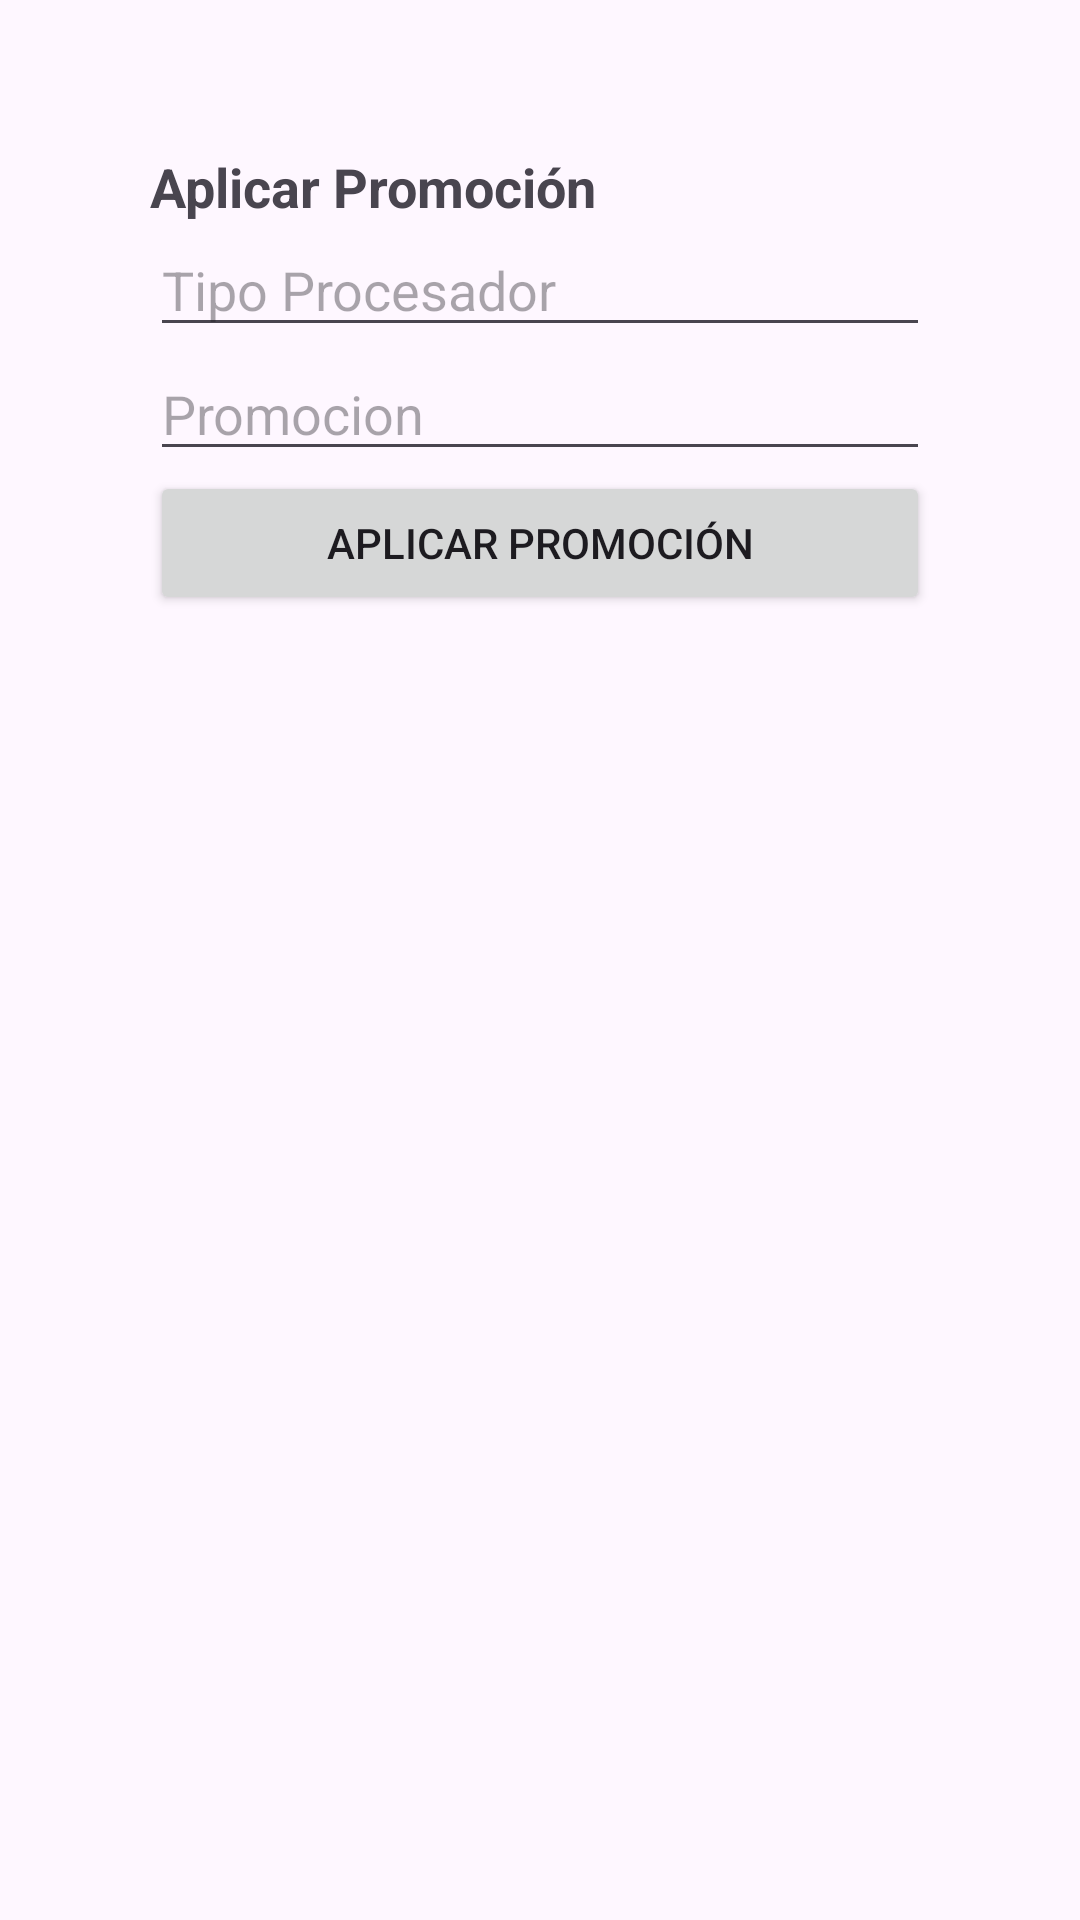

This screen was rendered from an Android layout file. Write that file and the resources it references.
<!-- AndroidManifest.xml: application theme Theme.GestionProductosElectronicos -->
<!-- res/layout/activity_aplicar_promocion.xml -->
<?xml version="1.0" encoding="utf-8"?>
<androidx.constraintlayout.widget.ConstraintLayout xmlns:android="http://schemas.android.com/apk/res/android"
    xmlns:app="http://schemas.android.com/apk/res-auto"
    xmlns:tools="http://schemas.android.com/tools"
    android:id="@+id/main"
    android:layout_width="match_parent"
    android:layout_height="match_parent"
    tools:context=".Activities.AplicarPromocion"
    android:padding="50dp">

    
    <TextView
        android:id="@+id/textView2"
        android:layout_width="match_parent"
        android:layout_height="wrap_content"
        android:text="Aplicar Promoción"
        android:textSize="18sp"
        android:textStyle="bold"
        app:layout_constraintTop_toTopOf="parent"
        app:layout_constraintStart_toStartOf="parent"
        app:layout_constraintEnd_toEndOf="parent"/>

    <EditText
        android:id="@+id/etProcesador"
        android:layout_width="match_parent"
        android:layout_height="wrap_content"
        android:hint="Tipo Procesador"
        app:layout_constraintTop_toBottomOf="@+id/textView2"
        app:layout_constraintStart_toStartOf="parent"
        app:layout_constraintEnd_toEndOf="parent"/>

    <EditText
        android:id="@+id/etPromo"
        android:layout_width="match_parent"
        android:layout_height="wrap_content"
        android:hint="Promocion"
        app:layout_constraintTop_toBottomOf="@+id/etProcesador"
        app:layout_constraintStart_toStartOf="parent"
        app:layout_constraintEnd_toEndOf="parent"/>

    <Button
        android:id="@+id/btnAplicarPromo"
        android:layout_width="match_parent"
        android:layout_height="wrap_content"
        android:text="Aplicar Promoción"
        app:layout_constraintTop_toBottomOf="@+id/etPromo"
        app:layout_constraintStart_toStartOf="parent"
        app:layout_constraintEnd_toEndOf="parent"/>

    <TextView
        android:id="@+id/tvResultado"
        android:layout_width="match_parent"
        android:layout_height="wrap_content"
        android:layout_marginTop="8dp"
        android:textSize="16sp"
        app:layout_constraintTop_toBottomOf="@+id/btnAplicarPromo"
        app:layout_constraintStart_toStartOf="parent"
        app:layout_constraintEnd_toEndOf="parent"/>
</androidx.constraintlayout.widget.ConstraintLayout>
<!-- resources referenced by this layout -->
<resources>
  <style name="Theme.GestionProductosElectronicos" parent="Base.Theme.GestionProductosElectronicos" />
  <style name="Base.Theme.GestionProductosElectronicos" parent="Theme.Material3.DayNight.NoActionBar">
          
          
      </style>
</resources>
